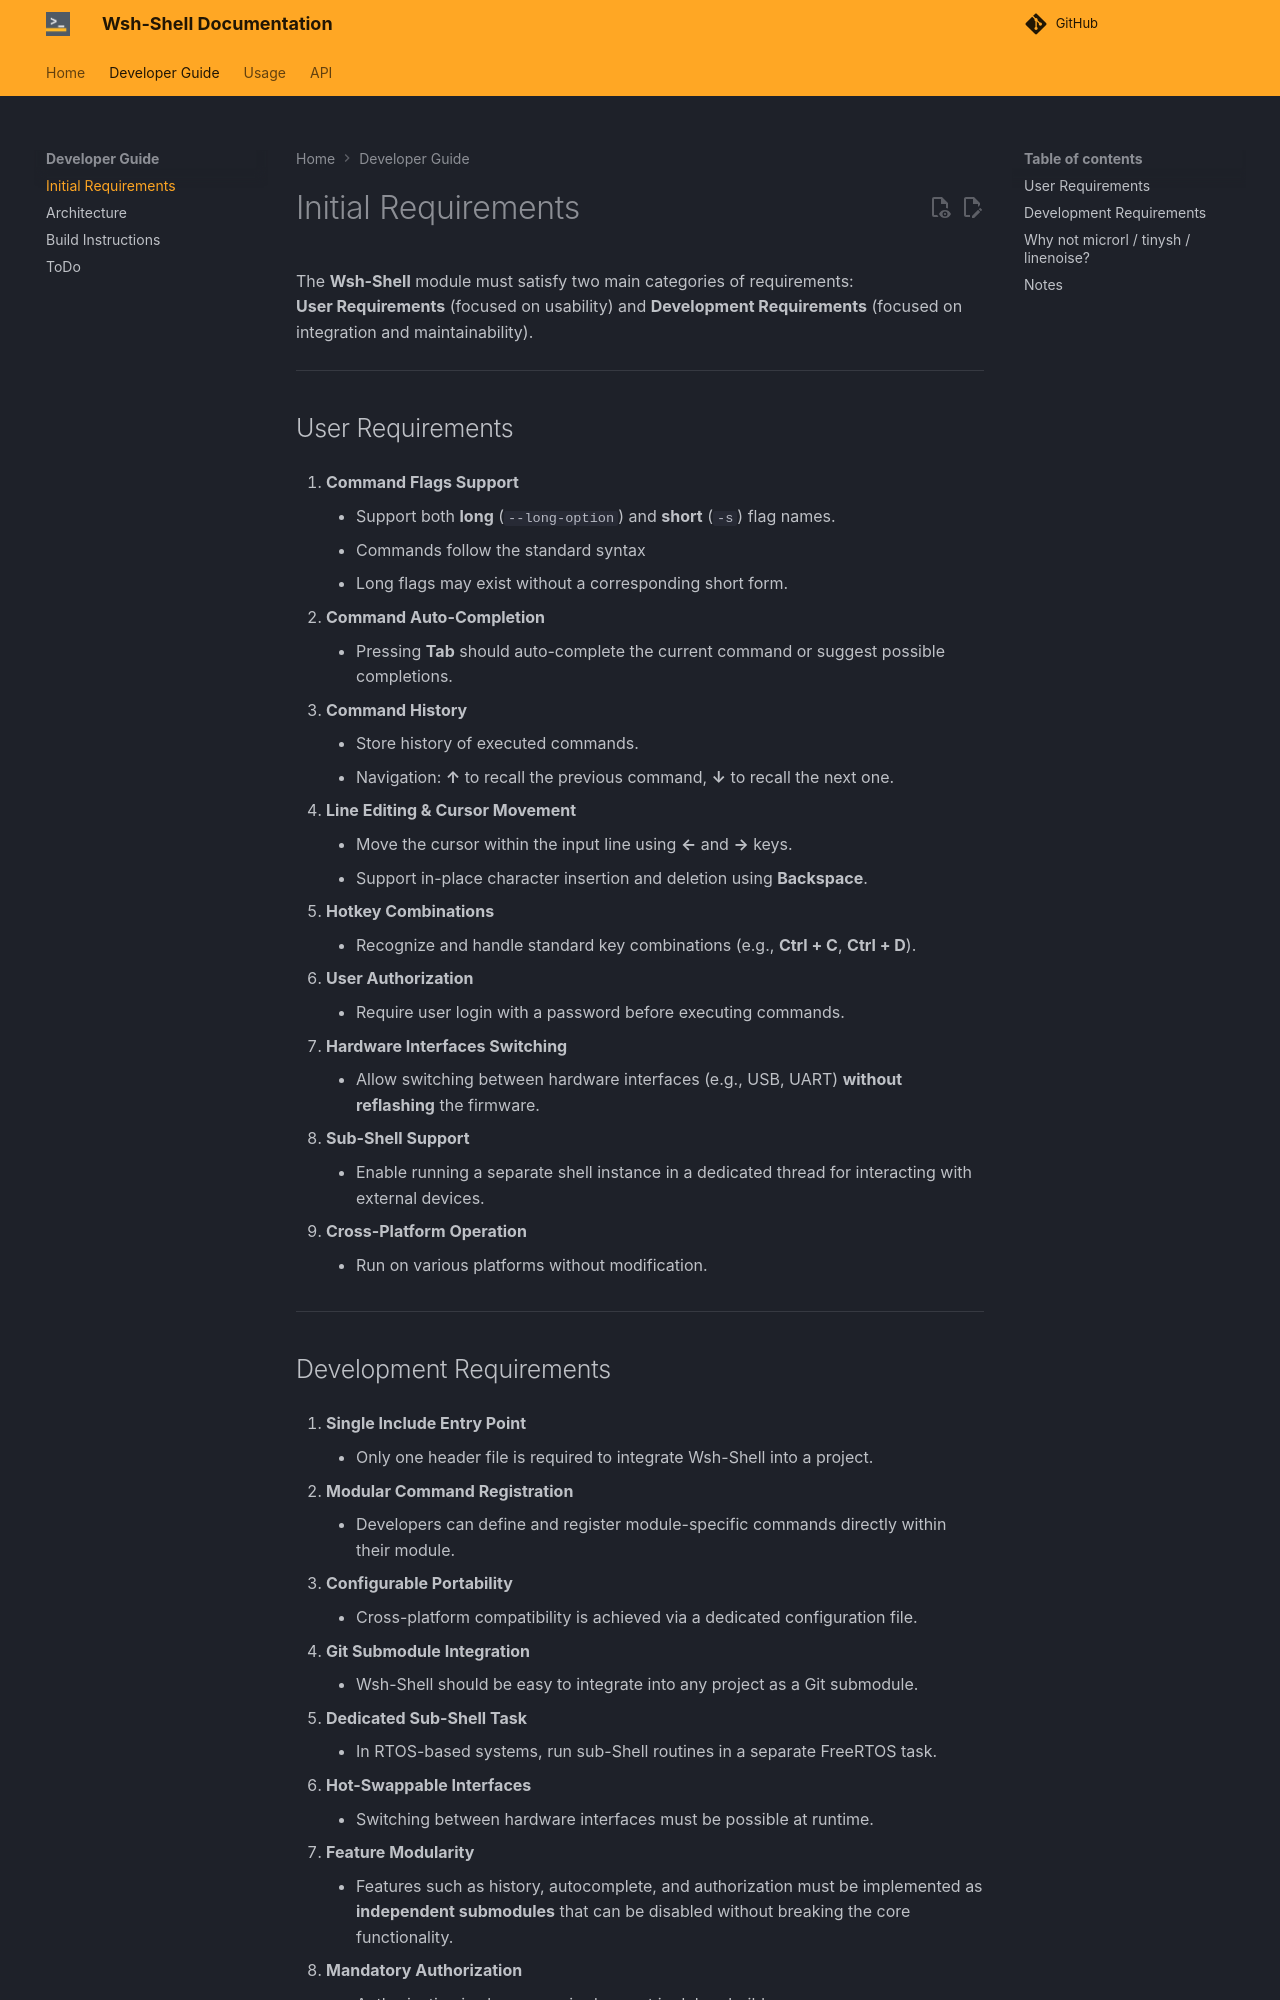

repository: whoosh-bike/wsh-shell · page: dev/dev/initial-requirements/index.html · generator: mkdocs

# Initial Requirements

The **Wsh-Shell** module must satisfy two main categories of requirements:  
**User Requirements** (focused on usability) and **Development Requirements** (focused on integration and maintainability).

---

## User Requirements

1. **Command Flags Support**  
    - Support both **long** (`--long-option`) and **short** (`-s`) flag names.  
    - Commands follow the standard syntax
    - Long flags may exist without a corresponding short form.

2. **Command Auto-Completion**  
    - Pressing **Tab** should auto-complete the current command or suggest possible completions.

3. **Command History**  
    - Store history of executed commands.  
    - Navigation: **↑** to recall the previous command, **↓** to recall the next one.

4. **Line Editing & Cursor Movement**  
    - Move the cursor within the input line using **←** and **→** keys.  
    - Support in-place character insertion and deletion using **Backspace**.

5. **Hotkey Combinations**  
    - Recognize and handle standard key combinations (e.g., **Ctrl + C**, **Ctrl + D**).

6. **User Authorization**  
    - Require user login with a password before executing commands.

7. **Hardware Interfaces Switching**  
    - Allow switching between hardware interfaces (e.g., USB, UART) **without reflashing** the firmware.

8. **Sub-Shell Support**  
    - Enable running a separate shell instance in a dedicated thread for interacting with external devices.

9. **Cross-Platform Operation**  
    - Run on various platforms without modification.

---
